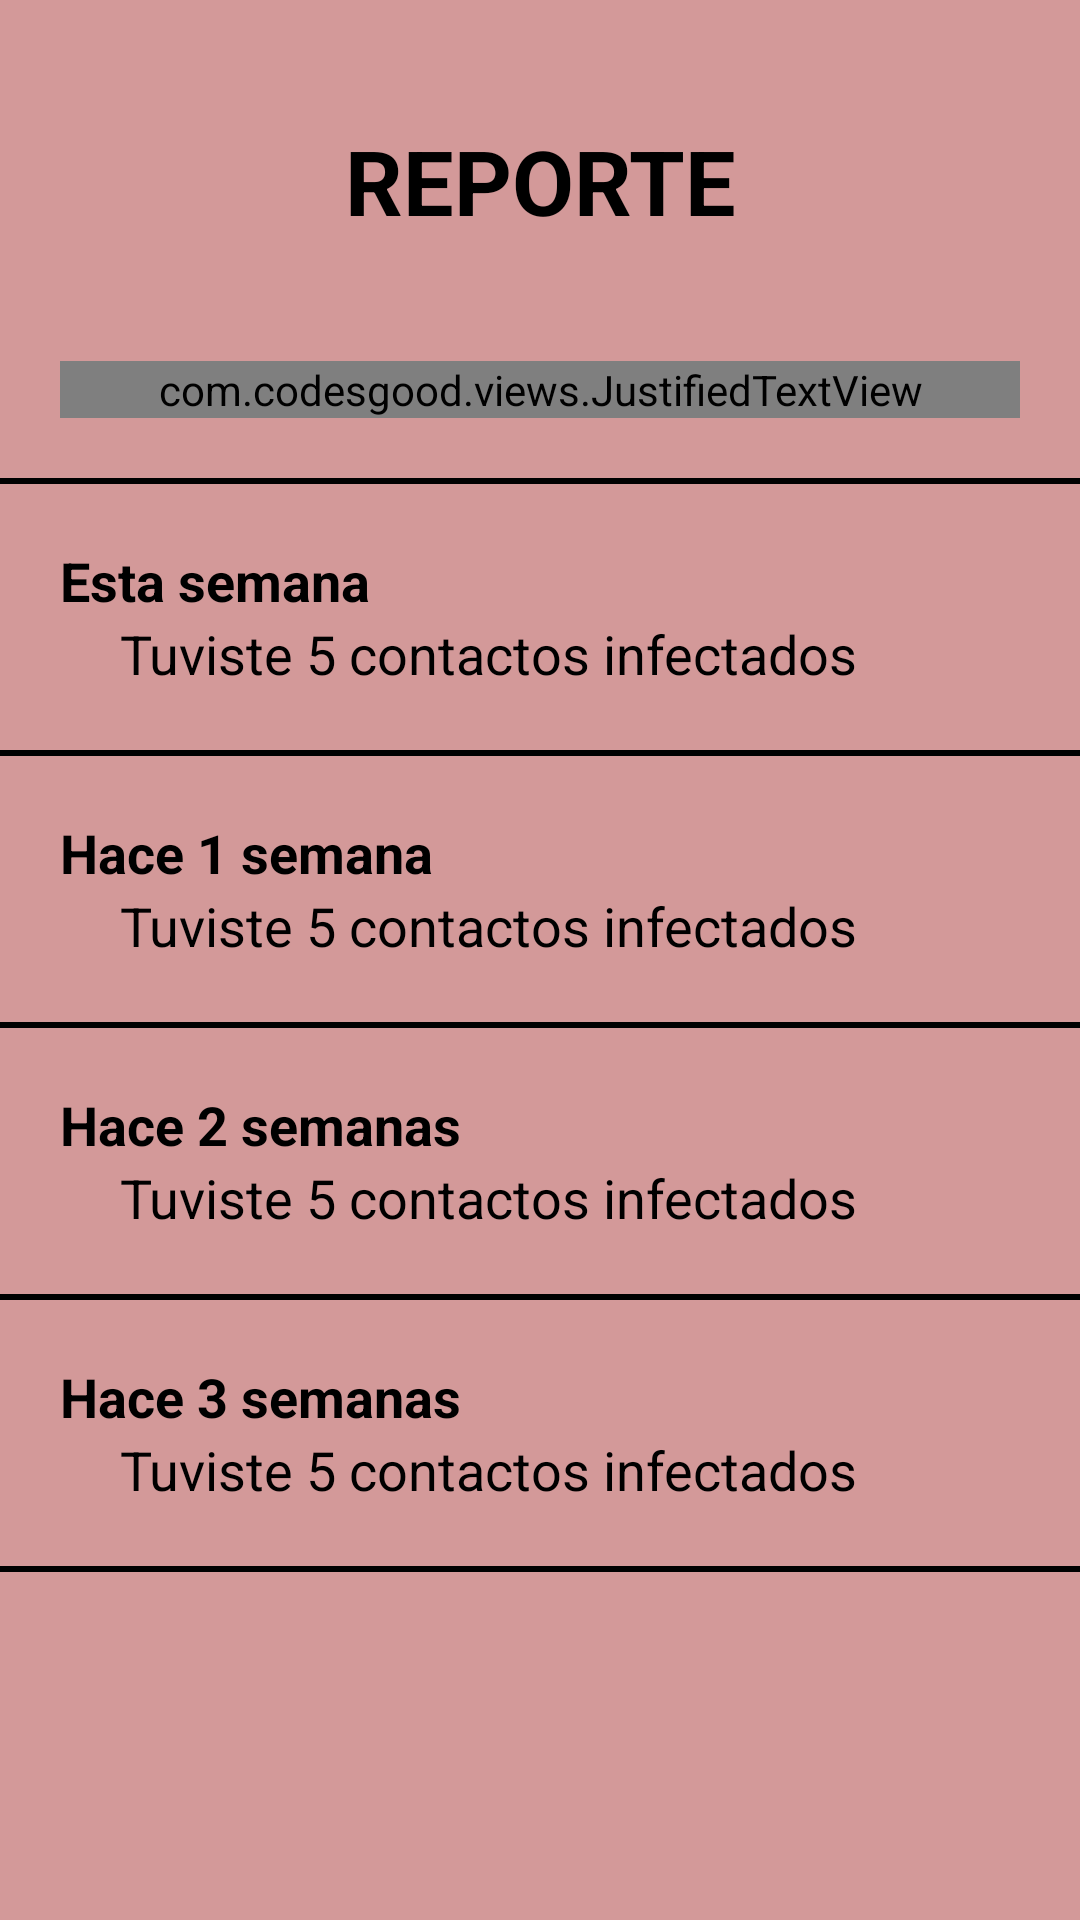

Layout XML and referenced resources for this Android screen:
<!-- AndroidManifest.xml: application theme AppTheme -->
<!-- res/layout/activity_reporte.xml -->
<?xml version="1.0" encoding="utf-8"?>
<RelativeLayout
    xmlns:android="http://schemas.android.com/apk/res/android"
    xmlns:app="http://schemas.android.com/apk/res-auto"
    xmlns:tools="http://schemas.android.com/tools"
    android:layout_width="match_parent"
    android:layout_height="match_parent"
    tools:context="app.fernando.covidrastreo.actividades.ReporteActivity"
    android:background="#D39999">

    <LinearLayout
        android:layout_width="match_parent"
        android:layout_height="match_parent"
        android:orientation="vertical">

        <TextView
            android:layout_width="match_parent"
            android:layout_height="wrap_content"
            android:text="REPORTE"
            android:textSize="30sp"
            android:textStyle="bold"
            android:textColor="#000"
            android:gravity="center"
            android:layout_marginTop="40dp"/>

        <com.codesgood.views.JustifiedTextView
            android:layout_width="match_parent"
            android:layout_height="wrap_content"
            android:layout_marginRight="20dp"
            android:layout_marginLeft="20dp"
            android:layout_marginTop="40dp"
            android:text="@string/info_reporte"
            android:textSize="18sp"
            android:textColor="#000"/>

        <View
            android:layout_width="match_parent"
            android:layout_height="2dp"
            android:background="#000"
            android:layout_marginTop="20dp"/>

        <TextView
            android:layout_width="match_parent"
            android:layout_height="wrap_content"
            android:text="Esta semana"
            android:textSize="18sp"
            android:textColor="#000"
            android:textStyle="bold"
            android:layout_marginTop="20dp"
            android:layout_marginLeft="20dp"/>

        <TextView
            android:id="@+id/tvPrimeraSemana"
            android:layout_width="wrap_content"
            android:layout_height="wrap_content"
            android:text="Tuviste 5 contactos infectados"
            android:textSize="18sp"
            android:textColor="#000"
            android:layout_marginLeft="40dp"/>

        <View
            android:layout_width="match_parent"
            android:layout_height="2dp"
            android:background="#000"
            android:layout_marginTop="20dp"/>

        <TextView
            android:layout_width="match_parent"
            android:layout_height="wrap_content"
            android:text="Hace 1 semana"
            android:textSize="18sp"
            android:textColor="#000"
            android:textStyle="bold"
            android:layout_marginTop="20dp"
            android:layout_marginLeft="20dp"/>

        <TextView
            android:id="@+id/tvSegundaSemana"
            android:layout_width="wrap_content"
            android:layout_height="wrap_content"
            android:text="Tuviste 5 contactos infectados"
            android:textSize="18sp"
            android:textColor="#000"
            android:layout_marginLeft="40dp"/>

        <View
            android:layout_width="match_parent"
            android:layout_height="2dp"
            android:background="#000"
            android:layout_marginTop="20dp"/>

        <TextView
            android:layout_width="match_parent"
            android:layout_height="wrap_content"
            android:text="Hace 2 semanas"
            android:textSize="18sp"
            android:textColor="#000"
            android:textStyle="bold"
            android:layout_marginTop="20dp"
            android:layout_marginLeft="20dp"/>

        <TextView
            android:id="@+id/tvTerceraSemana"
            android:layout_width="wrap_content"
            android:layout_height="wrap_content"
            android:text="Tuviste 5 contactos infectados"
            android:textSize="18sp"
            android:textColor="#000"
            android:layout_marginLeft="40dp"/>

        <View
            android:layout_width="match_parent"
            android:layout_height="2dp"
            android:background="#000"
            android:layout_marginTop="20dp"/>

        <TextView
            android:layout_width="match_parent"
            android:layout_height="wrap_content"
            android:text="Hace 3 semanas"
            android:textSize="18sp"
            android:textColor="#000"
            android:textStyle="bold"
            android:layout_marginTop="20dp"
            android:layout_marginLeft="20dp"/>

        <TextView
            android:id="@+id/tvCuartaSemana"
            android:layout_width="wrap_content"
            android:layout_height="wrap_content"
            android:text="Tuviste 5 contactos infectados"
            android:textSize="18sp"
            android:textColor="#000"
            android:layout_marginLeft="40dp"/>

        <View
            android:layout_width="match_parent"
            android:layout_height="2dp"
            android:background="#000"
            android:layout_marginTop="20dp"/>

    </LinearLayout>

</RelativeLayout>
<!-- resources referenced by this layout -->
<resources>
  <string name="info_reporte">Aquí se muestra el número de personas infectadas con COVID-19 en las 4 últimas semanas con las que tuviste contacto.</string>
  <style name="AppTheme" parent="Theme.AppCompat.Light.NoActionBar">
          
          <item name="colorPrimary">@color/colorPrimary</item>
          <item name="colorPrimaryDark">@android:color/black</item>
          <item name="colorAccent">@color/colorAccent</item>
      </style>
  <color name="colorPrimary">#008577</color>
  <color name="colorAccent">#D81B60</color>
</resources>
